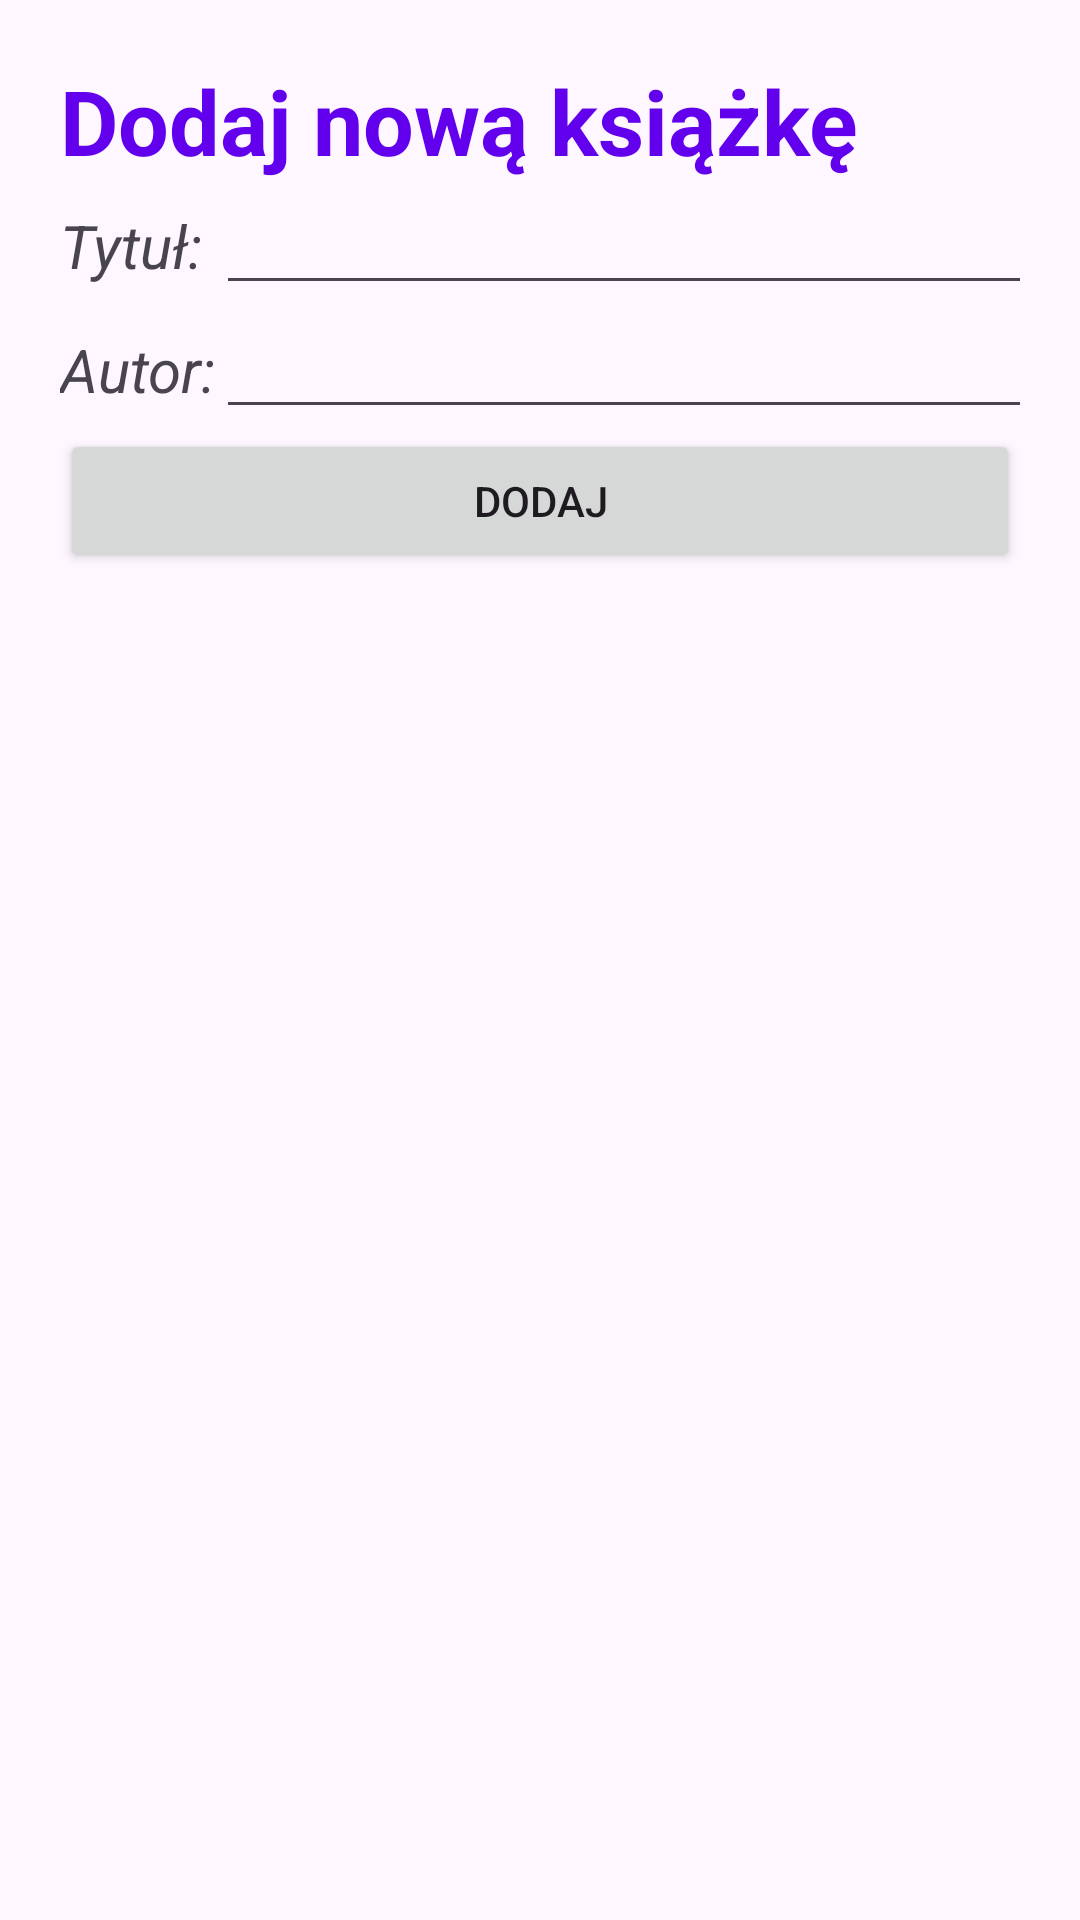

Here is an Android app screen rendered from its layout file. Give the layout XML and the strings, colors and styles it references.
<!-- AndroidManifest.xml: application theme Theme.Ksiazki -->
<!-- res/layout/fragment_book_list.xml -->
<?xml version="1.0" encoding="utf-8"?>
<LinearLayout xmlns:android="http://schemas.android.com/apk/res/android"
    xmlns:tools="http://schemas.android.com/tools"
    android:layout_width="match_parent"
    android:layout_height="match_parent"
    tools:context=".BookList"
    android:orientation="vertical"
    android:padding="20dp">

    <TextView
        android:layout_width="wrap_content"
        android:layout_height="wrap_content"
        android:text="Dodaj nową książkę"
        android:textSize="30dp"
        android:textStyle="bold"
        android:textColor="@color/design_default_color_primary"/>

    <GridLayout
        android:layout_width="match_parent"
        android:layout_height="wrap_content"
        android:columnCount="2"
        android:rowCount="2">

        <TextView
            android:text="Tytuł:"
            android:textSize="20dp"
            android:textStyle="italic" />

        <EditText
            android:id="@+id/title"
            android:layout_width="match_parent"/>

        <TextView
            android:text="Autor:"
            android:textSize="20dp"
            android:textStyle="italic" />

        <EditText
            android:id="@+id/author"
            android:layout_width="match_parent"/>

    </GridLayout>
    <Button
        android:id="@+id/addButton"
        android:layout_width="match_parent"
        android:layout_height="wrap_content"
        android:text="Dodaj"/>

    <ListView
        android:id="@+id/bookListView"
        android:layout_width="match_parent"
        android:layout_height="wrap_content"
        android:layout_marginTop="20dp"
        android:divider="@color/design_default_color_primary"
        android:dividerHeight="1dp"/>




</LinearLayout>
<!-- resources referenced by this layout -->
<resources>
  <style name="Theme.Ksiazki" parent="Base.Theme.Ksiazki" />
  <style name="Base.Theme.Ksiazki" parent="Theme.Material3.DayNight.NoActionBar">
          
          
      </style>
</resources>
